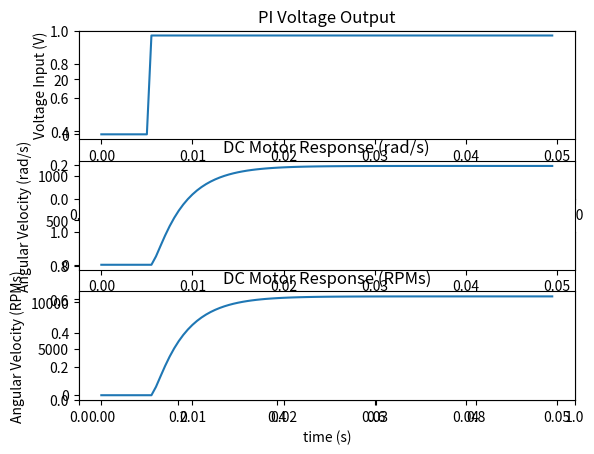

Write the Python code that produced this figure.
#Motor Model Only For Analysis
#Imports
import numpy as np
import matplotlib.pyplot as plt
from scipy.integrate import odeint



#Define input parameters here
V_input = 36  #step input voltage
dt = 5e-4
tsteps = 100


#Simulation
# Motor Parameters
Ke = 0.021199438  # V/rad/s
Kt = 0.0141937  # Nm/A
b = 0.0001011492  # Nm/rad/s
L = 0.00075  # H
J = 0.00000109445  # kgm^2
R = 1.56  # ohms
V_max = 36
V_min = -V_max

# intial conditions
i0 = 0
w0 = 0

# simulation time parameters
tf = dt * (tsteps - 1)
t_sim = np.linspace(0, tf, tsteps)

# Motor input
V_in = np.zeros(tsteps)
V_in[11:] = V_input

# ODE Output Storage
w_s = np.zeros(tsteps)
i_s = np.zeros(tsteps)

# DC Motor Model ODEs
def motor_electrical(i, t, V, w):
    di_dt = (V - R * i - Ke * w) / L
    return di_dt

def motor_mechanical(w, t, i):
    dw_dt = (Kt * i - b * w) / J
    return dw_dt

# # Motor actuation sim_loop
for n in range(tsteps - 1):

    V = V_in[n]
    t_range = [t_sim[n], t_sim[n + 1]]

    i = odeint(motor_electrical, i0, t_range, args=(V, w0))
    i0 = i[-1][0]
    i_s[n + 1] = i0
    w = odeint(motor_mechanical, w0, t_range, args=(i0,))
    w0 = w[-1]
    w_s[n + 1] = w0


# plotting
fig = plt.subplots(2, 1, constrained_layout=False)

# DC Motor input
plt.subplot(3, 1, 1)
plt.plot(t_sim, V_in)
plt.title('PI Voltage Output')
plt.ylabel('Voltage Input (V)')
plt.xlabel('time(s)')


# DC Motor response (RPMs)
plt.subplot(3, 1, 2)
plt.plot(t_sim, w_s)
plt.title('DC Motor Response (rad/s)')
plt.ylabel('Angular Velocity (rad/s)')
plt.xlabel('time (s)')

# DC Motor response (RPMs)
plt.subplot(3, 1, 3)
plt.plot(t_sim, w_s * 9.5493)
plt.title('DC Motor Response (RPMs)')
plt.ylabel('Angular Velocity (RPMs)')
plt.xlabel('time (s)')


plt.show()



